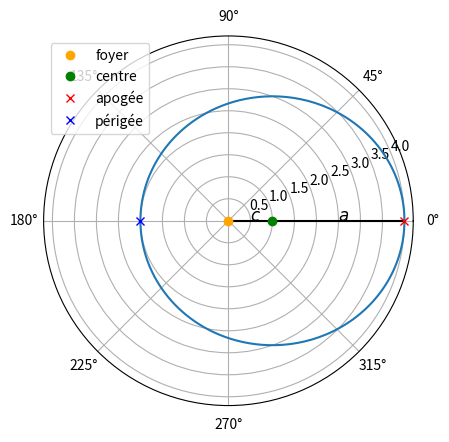

This figure's Python source:
from scipy.constants import au, G, pi
from scipy.constants import Julian_year as T

from numpy import arange, pi

from numpy import pi, arange, zeros, sqrt

import matplotlib.pylab as plt
from numpy import cos, sin

import matplotlib.pylab as plt
from numpy import linspace



from numpy import mean, std





from numpy import linspace, pi, cos

a = 3.0
c = 1.0
theta = linspace(0,2*pi,256)
r = (a - c)*(a + c)/(a - c*cos(theta))

import matplotlib.pylab as plt

# Représentation de l'orbite
plt.polar(theta,r)

# Représentation de la distance a
plt.polar([0,0],[c,c+a],marker='',color='black')
plt.text(-0.0,c+a/2,'$a$',fontsize=12)

# Représentation de la distance c
plt.polar([0,0],[0,c],marker='',color='black')
plt.text(-0.0,c/2,'$c$',fontsize=12)

# Localisation du foyer de l'ellipse
plt.polar(0,0,marker='o', color='orange',label='foyer', linestyle='')

# Localisation du centre de l'ellipse
plt.polar(0,c,marker='o', color='green', label='centre',linestyle='')

# Localisation de l'apogée
plt.polar(0,c+a ,marker='x',color='red', label='apogée', linestyle='')

# Localisation du périgée
plt.polar(pi,a-c,marker='x',color='blue',label='périgée',linestyle='')

plt.legend()













